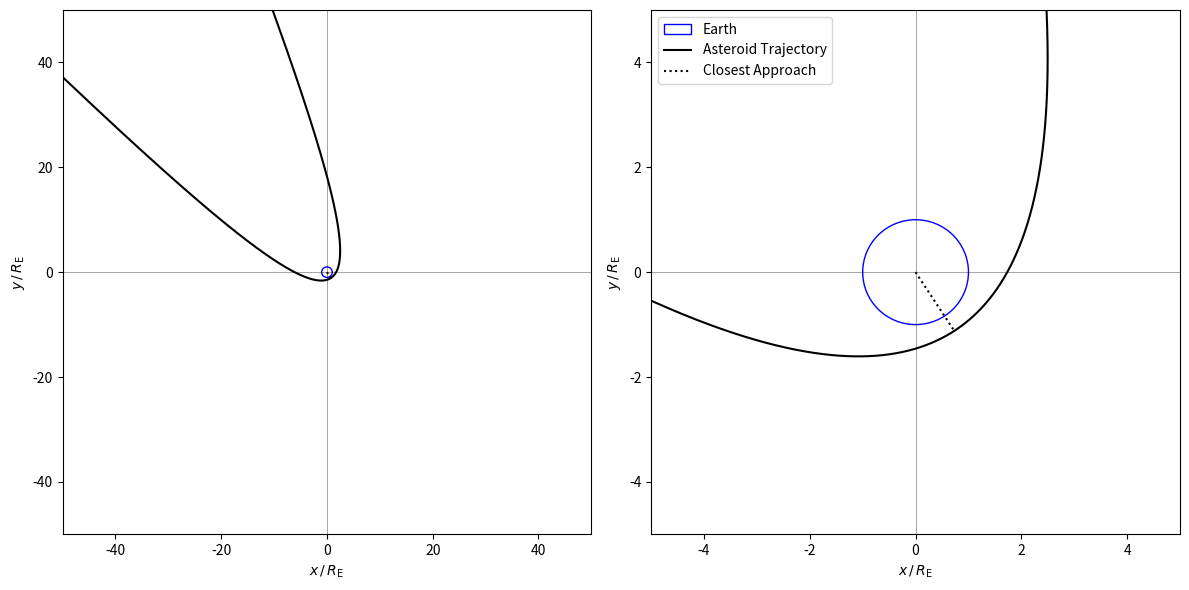

Reproduce this figure in Python.
# -*- coding: utf-8 -*-
"""
Created on Fri Dec 25 09:42:02 2020

[redacted]
"""

# -*- coding: utf-8 -*-
"""
Created on Thu Dec 24 21:45:30 2020

[redacted]
"""

import numpy as np
import matplotlib.pyplot as plt
from scipy.integrate import solve_ivp
from scipy import constants as CONSTANTS
from matplotlib.patches import Circle

M_EARTH = 5.972E24     # Mass of the earth (kg)
R_EARTH = 6.371E6      # Radius of the earth (m)


AU = CONSTANTS.astronomical_unit
PI = CONSTANTS.pi
G = CONSTANTS.gravitational_constant
YEAR = CONSTANTS.year
DAY = CONSTANTS.day
R0=np.array([3*PI/4,1000.0 * R_EARTH,- 1000.0, 13.0])


t_eval = np.linspace(0.0, 100.0 * DAY, 1000000)

#uptade function according to Newton's Law of Gravity
def NewtonsLaw(t,X):
    x,y,vx,vy=X
    ax=-G*M_EARTH*x/(x**2+y**2)**(3/2)
    ay=-G*M_EARTH*y/(x**2+y**2)**(3/2)
    return [vx,vy,ax,ay]
#transform coordinates from polar to cartesian
def coordtransform(R):
    theta,r,vr,vt=R
    x=r*np.cos(theta)
    y=r*np.sin(theta)
    vx=vr*np.cos(theta)-vt*np.sin(theta)
    vy=vr*np.sin(theta)+vt*np.cos(theta)
    return np.array([x,y,vx,vy])
X0=coordtransform(R0)

solution=solve_ivp(NewtonsLaw, [0.0,t_eval[-1]], X0,method='Radau', t_eval=t_eval )
x,y,vx,vy=solution.y

fig, ax =plt.subplots(1,2)

for a in ax:

    earth = Circle((0.0, 0.0), radius=1.0, facecolor='w', edgecolor='b', label='Earth')
    a.add_artist(earth)
    a.plot(x / R_EARTH, y / R_EARTH, label='Asteroid Trajectory', color='k', alpha=1.0)
    a.plot([0.0, x[np.argmin(np.hypot(x, y))]/ R_EARTH], [0.0, y[np.argmin(np.hypot(x, y))]/ R_EARTH], 'k:', label='Closest Approach')
    a.axhline(0.0, linewidth=0.5, alpha=0.5, color='k')
    a.axvline(0.0, linewidth=0.5, alpha=0.5, color='k')
    a.set(xlim=[-5, 5], ylim=[-5, 5], 
          xlabel='$x\,/\,R_\mathrm{E}$', ylabel='$y\,/\,R_\mathrm{E}$')

ax[1].legend()
ax[0].set(xlim=[-50, 50], ylim=[-50, 50])
    
fig.set_size_inches(12, 6)
fig.tight_layout()
plt.show()


#vrem sa scriem ca o functie liniara pentru a afla prop elipsei ie y**2=b**2-b**2*x**2/a**2
#vrem sa mutam elipsa in centrul axelor de coordonate fiindca momentan originea se afla in focar ie soare

# v=y**2
# u=(x-x[np.argmax(y)])**2
# f,cov=np.polyfit(u,v,1,cov=True)
# b=np.sqrt(f[1])/AU
# a=np.sqrt(-f[1]/f[0])/AU

# # Plot the orbit
# fig, ax = plt.subplots(figsize=[6, 6])
# ax.plot(x / AU, y / AU, label='Orbit Trajectory')

# # Add the semi-minor/major axes as a check
# ax.plot([x.max() / AU - a, x.max() / AU], [0.0, 0.0], label='$a$')
# ax.plot([x.max() / AU - a, x.max() / AU - a], [0.0, b], label='$b$')

# ax.plot([0.0], [0.0], 'o', label='Sun')
# ax.set(xlabel='$x$ (AU)', ylabel='$y$ (AU)', xlim=[-3, 3], ylim=[-3, 3])
# ax.legend()
# plt.show()         
          


    